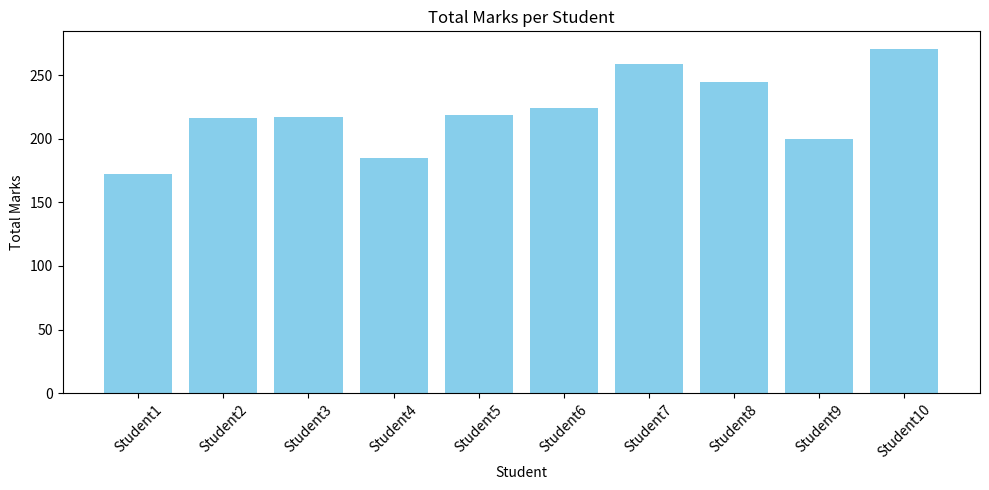

The matplotlib source for this figure:
# # import pandas as pd
# # data={
# [redacted]
# #     "department":['hr','it','sales'],
# #     "salary":[25000,40000,30000]
# # }
# # df=pd.DataFrame(data)
# # print(df)
# # avg_sal=df.groupby('department')['salary'].mean()
# # print(avg_sal)
# # sales = df[df['salary']>30000]
# # print(sales)

# # highest_paid=df.loc[df["salary"].idxmax()]
# # print("highest_paid")

# import pandas as pd
# wheather={
#     "date":['2025-09-01','2025-09-01','2025-09-01','2025-09-02','2025-09-02','2025-09-02','2025-09-03','2025-09-03','2025-09-03',
#             '2025-09-04','2025-09-04','2025-09-04','2025-09-05','2025-09-05','2025-09-05','2025-09-06','2025-09-06','2025-09-06'],
#     "city":['delhi','mumbai','chandigarh','delhi','mumbai','chandigarh','delhi','mumbai','chandigarh','delhi','mumbai','chandigarh','delhi','mumbai','chandigarh',
#             'delhi','mumbai','chandigarh'],
#     "temperature":[35, 30, 28, 36, 31, 27,34, 29, 26, 33, 30, 28, 32, 31,27,31,32,29]
# }
# df=pd.DataFrame(wheather)
# print(df)

# for key in wheather:
#     print(f"{key}:{len(wheather[key])}")

# # Convert Date column to datetime
# df['date']=pd.to_datetime(df["date"])
# df.columns=df.columns.str.strip()

# # # Step 2: City-wise average temperature
# avg_temp=df.groupby('city')['temperature'].mean()
# print(avg_temp)

# # # Step 3: Hottest city (maximum temperature)
# hottes_city=df.loc[df["temperature"].idxmax()]
# print(hottes_city)

# import matplotlib.pyplot as plt

# # # Step 4: Last 5 days Delhi temperature trend
# delhi_data = df[df['city'] == 'delhi'].sort_values('date').tail(5)
# plt.plot(delhi_data['date'], delhi_data['temperature'], marker="o", color="red")
# plt.title("Delhi Last 5 Days temperature Trend")
# plt.xlabel("date")
# plt.ylabel("temperature (°C)")
# plt.grid(True)
# plt.show()         

import numpy as np
import pandas as pd

array_marks=np.random.randint(40, 101, size=(10, 3))
print(array_marks)

# List of student names
students = [f"Student{i}" for i in range(1, 11)]
print(students)

# Create DataFrame
df = pd.DataFrame(array_marks, columns=["Math", "Science", "English"])
df["Student"] = students

# Reorder columns to put "Student" first
df = df[["Student", "Math", "Science", "English"]]
print(df)

avg_marks=df[['Math','Science','English']].mean()
print(avg_marks)

df['total_marks']=df[['Math','Science','English']].sum(axis=1)
top_student = df.loc[df['total_marks'].idxmax()]
print(top_student)

import matplotlib.pyplot as plt
plt.figure(figsize=(10, 5))
plt.bar(df['Student'], df['total_marks'], color="skyblue")
plt.title("Total Marks per Student")
plt.xlabel("Student")
plt.ylabel("Total Marks")
plt.xticks(rotation=45)
plt.tight_layout()
plt.show()
